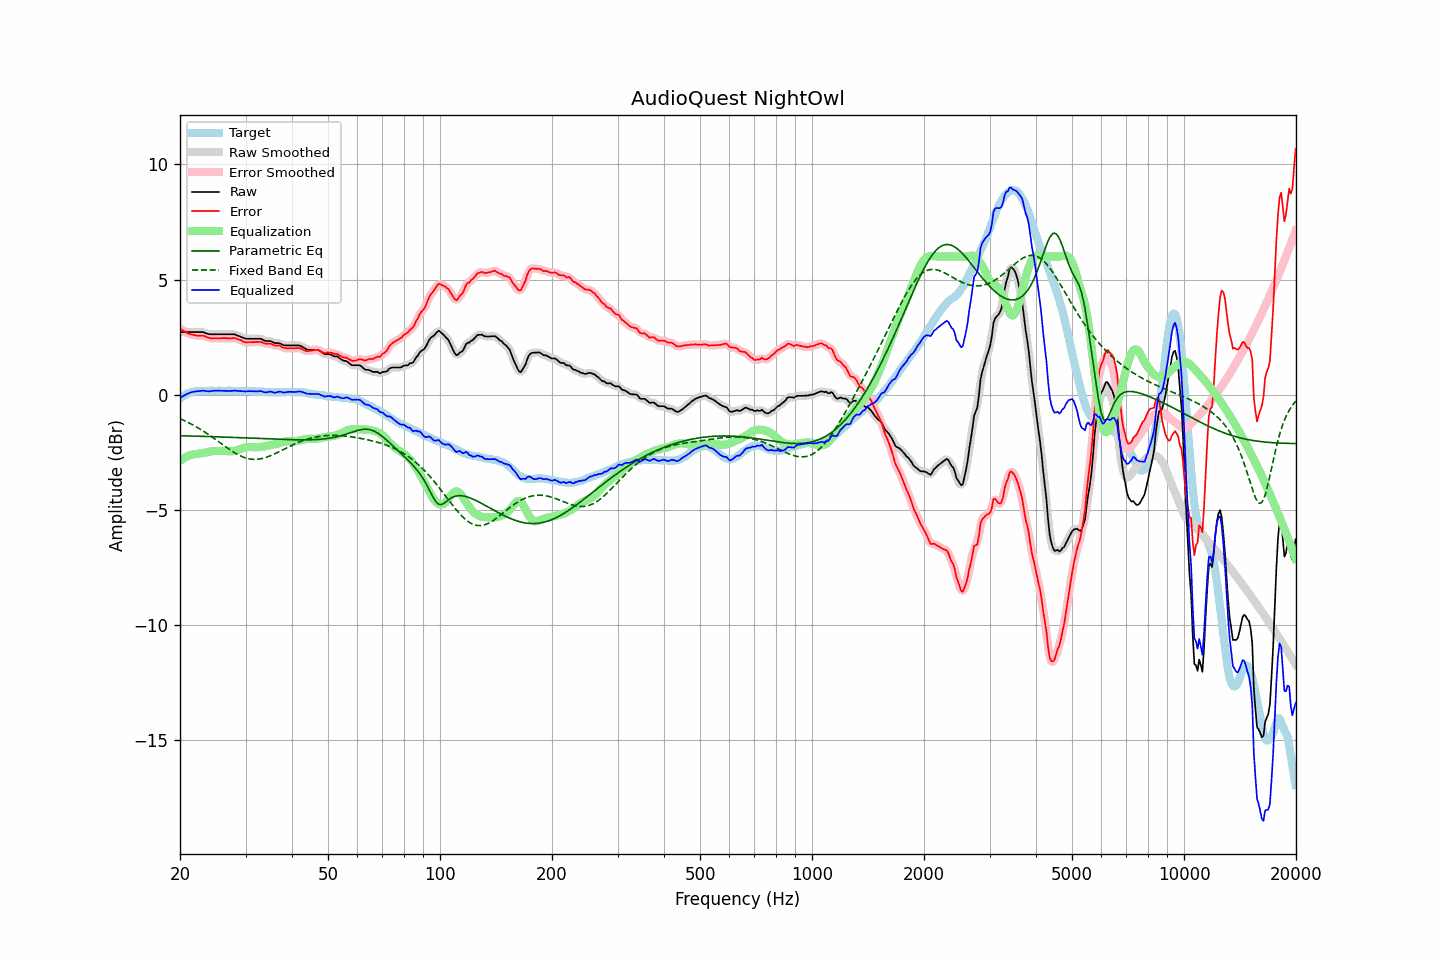

Source data for this figure (header and first rows):
frequency, raw, error, smoothed, error_smoothed, equalization, parametric_eq, fixed_band_eq, equalized_raw, equalized_smoothed, target
20.00, 2.72, 2.88, 2.72, 2.88, -2.87, -1.79, -1.04, -0.16, -0.16, -0.16
20.20, 2.72, 2.83, 2.72, 2.83, -2.82, -1.79, -1.07, -0.11, -0.11, -0.11
20.40, 2.72, 2.78, 2.72, 2.78, -2.78, -1.79, -1.10, -0.06, -0.06, -0.06
20.61, 2.72, 2.75, 2.72, 2.74, -2.74, -1.79, -1.14, -0.02, -0.02, -0.03
20.81, 2.72, 2.70, 2.72, 2.70, -2.70, -1.79, -1.17, 0.02, 0.02, 0.02
21.02, 2.72, 2.66, 2.72, 2.66, -2.67, -1.79, -1.21, 0.05, 0.05, 0.06
21.23, 2.72, 2.64, 2.72, 2.63, -2.64, -1.80, -1.24, 0.08, 0.08, 0.08
21.44, 2.72, 2.62, 2.72, 2.62, -2.62, -1.80, -1.28, 0.10, 0.10, 0.10
21.66, 2.72, 2.60, 2.72, 2.60, -2.60, -1.80, -1.31, 0.12, 0.12, 0.12
21.87, 2.72, 2.59, 2.72, 2.58, -2.59, -1.80, -1.35, 0.13, 0.13, 0.13
22.09, 2.72, 2.57, 2.72, 2.57, -2.58, -1.80, -1.39, 0.14, 0.14, 0.15
22.31, 2.72, 2.56, 2.72, 2.56, -2.57, -1.81, -1.43, 0.15, 0.15, 0.16
22.54, 2.72, 2.56, 2.72, 2.56, -2.56, -1.81, -1.48, 0.15, 0.16, 0.16
22.76, 2.72, 2.56, 2.72, 2.56, -2.55, -1.81, -1.52, 0.16, 0.17, 0.16
22.99, 2.72, 2.57, 2.71, 2.56, -2.54, -1.81, -1.56, 0.18, 0.17, 0.15
23.22, 2.70, 2.55, 2.70, 2.55, -2.53, -1.81, -1.61, 0.17, 0.17, 0.15
23.45, 2.67, 2.52, 2.67, 2.52, -2.51, -1.82, -1.65, 0.15, 0.16, 0.15
23.69, 2.65, 2.49, 2.65, 2.49, -2.50, -1.82, -1.70, 0.15, 0.15, 0.16
23.92, 2.63, 2.47, 2.63, 2.47, -2.48, -1.82, -1.75, 0.14, 0.15, 0.16
24.16, 2.62, 2.45, 2.62, 2.45, -2.47, -1.82, -1.80, 0.15, 0.15, 0.17
24.40, 2.62, 2.44, 2.62, 2.45, -2.46, -1.83, -1.84, 0.16, 0.16, 0.18
24.65, 2.62, 2.45, 2.62, 2.45, -2.45, -1.83, -1.89, 0.17, 0.17, 0.17
24.89, 2.62, 2.45, 2.62, 2.45, -2.44, -1.83, -1.94, 0.17, 0.17, 0.17
25.14, 2.62, 2.45, 2.62, 2.45, -2.45, -1.83, -1.99, 0.17, 0.17, 0.17
25.39, 2.62, 2.44, 2.62, 2.45, -2.45, -1.83, -2.05, 0.17, 0.17, 0.17
25.65, 2.62, 2.44, 2.62, 2.45, -2.45, -1.84, -2.10, 0.17, 0.17, 0.17
25.91, 2.62, 2.45, 2.62, 2.45, -2.45, -1.84, -2.15, 0.17, 0.17, 0.16
26.16, 2.62, 2.46, 2.62, 2.46, -2.45, -1.84, -2.20, 0.17, 0.17, 0.16
26.43, 2.62, 2.46, 2.62, 2.46, -2.45, -1.84, -2.25, 0.17, 0.17, 0.16
26.69, 2.62, 2.46, 2.62, 2.45, -2.46, -1.85, -2.30, 0.16, 0.16, 0.16
26.96, 2.62, 2.45, 2.62, 2.45, -2.46, -1.85, -2.35, 0.16, 0.16, 0.17
27.23, 2.62, 2.45, 2.62, 2.45, -2.46, -1.85, -2.39, 0.16, 0.16, 0.17
27.50, 2.62, 2.45, 2.62, 2.45, -2.46, -1.86, -2.44, 0.16, 0.16, 0.17
27.77, 2.62, 2.46, 2.62, 2.46, -2.45, -1.86, -2.48, 0.17, 0.17, 0.16
28.05, 2.62, 2.46, 2.61, 2.45, -2.44, -1.86, -2.53, 0.18, 0.17, 0.16
28.33, 2.59, 2.44, 2.59, 2.44, -2.42, -1.86, -2.57, 0.16, 0.17, 0.15
28.62, 2.56, 2.41, 2.56, 2.42, -2.40, -1.87, -2.61, 0.16, 0.16, 0.15
28.90, 2.54, 2.38, 2.54, 2.39, -2.38, -1.87, -2.64, 0.16, 0.15, 0.16
29.19, 2.51, 2.36, 2.51, 2.35, -2.36, -1.87, -2.68, 0.15, 0.15, 0.14
29.48, 2.48, 2.31, 2.48, 2.32, -2.33, -1.87, -2.70, 0.15, 0.15, 0.16
29.78, 2.45, 2.30, 2.45, 2.29, -2.31, -1.88, -2.73, 0.14, 0.14, 0.15
30.08, 2.43, 2.27, 2.43, 2.28, -2.29, -1.88, -2.75, 0.14, 0.14, 0.16
30.38, 2.43, 2.28, 2.43, 2.27, -2.28, -1.88, -2.77, 0.15, 0.15, 0.15
30.68, 2.43, 2.28, 2.43, 2.28, -2.28, -1.89, -2.79, 0.15, 0.15, 0.15
30.99, 2.43, 2.28, 2.43, 2.28, -2.28, -1.89, -2.80, 0.15, 0.15, 0.15
31.30, 2.43, 2.28, 2.43, 2.28, -2.28, -1.89, -2.81, 0.15, 0.15, 0.15
31.61, 2.43, 2.28, 2.43, 2.28, -2.28, -1.90, -2.81, 0.14, 0.14, 0.15
31.93, 2.43, 2.28, 2.43, 2.29, -2.29, -1.90, -2.81, 0.14, 0.14, 0.14
32.24, 2.43, 2.30, 2.43, 2.29, -2.29, -1.90, -2.81, 0.14, 0.14, 0.13
32.57, 2.43, 2.29, 2.43, 2.29, -2.28, -1.90, -2.80, 0.15, 0.15, 0.14
32.89, 2.43, 2.29, 2.42, 2.29, -2.27, -1.91, -2.79, 0.16, 0.15, 0.14
33.22, 2.41, 2.28, 2.40, 2.27, -2.26, -1.91, -2.78, 0.14, 0.14, 0.13
33.55, 2.37, 2.24, 2.37, 2.25, -2.25, -1.91, -2.76, 0.11, 0.12, 0.13
33.89, 2.34, 2.22, 2.35, 2.22, -2.24, -1.92, -2.74, 0.10, 0.10, 0.12
34.23, 2.33, 2.20, 2.33, 2.21, -2.23, -1.92, -2.72, 0.10, 0.11, 0.12
34.57, 2.33, 2.22, 2.33, 2.22, -2.21, -1.92, -2.69, 0.12, 0.12, 0.11
34.92, 2.33, 2.22, 2.32, 2.21, -2.20, -1.92, -2.66, 0.13, 0.13, 0.11
35.27, 2.31, 2.20, 2.30, 2.19, -2.18, -1.93, -2.63, 0.12, 0.12, 0.11
35.62, 2.27, 2.16, 2.27, 2.17, -2.17, -1.93, -2.60, 0.10, 0.10, 0.11
35.97, 2.24, 2.13, 2.25, 2.14, -2.16, -1.93, -2.57, 0.08, 0.09, 0.10
... 635 more rows
